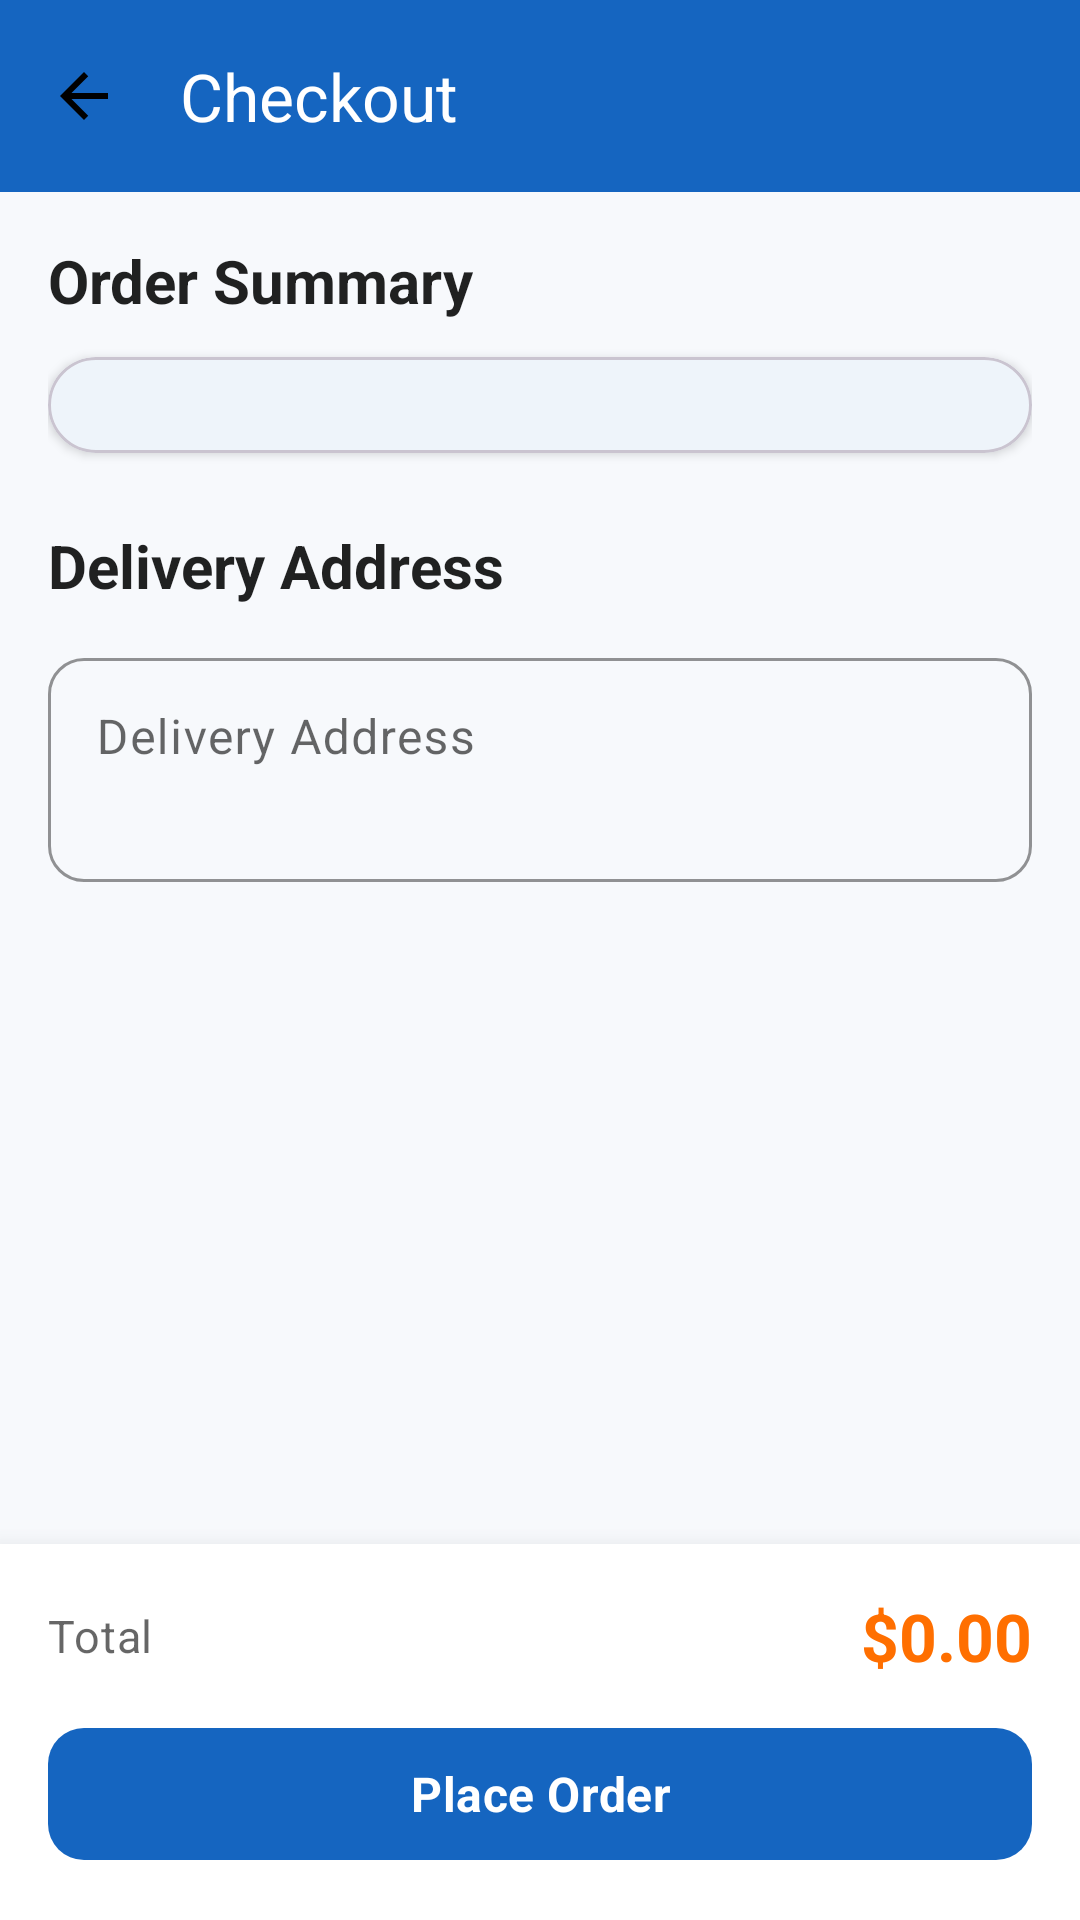

The Android layout XML behind this screen, and the referenced resources:
<!-- AndroidManifest.xml: application theme Theme.ShopLensAI -->
<!-- res/layout/activity_checkout.xml -->
<?xml version="1.0" encoding="utf-8"?>
<androidx.constraintlayout.widget.ConstraintLayout
    xmlns:android="http://schemas.android.com/apk/res/android"
    xmlns:app="http://schemas.android.com/apk/res-auto"
    android:layout_width="match_parent"
    android:layout_height="match_parent"
    android:fitsSystemWindows="true"
    android:background="@color/background">

    <com.google.android.material.appbar.MaterialToolbar
        android:id="@+id/toolbar"
        android:layout_width="match_parent"
        android:layout_height="?attr/actionBarSize"
        android:background="@color/primary"
        android:theme="@style/ThemeOverlay.Material3.Dark"
        app:layout_constraintTop_toTopOf="parent"
        app:navigationIcon="@drawable/ic_back"
        app:title="@string/checkout"
        app:titleTextColor="@color/white" />

    <androidx.core.widget.NestedScrollView
        android:id="@+id/scroll"
        android:layout_width="0dp"
        android:layout_height="0dp"
        app:layout_constraintBottom_toTopOf="@id/bottom_bar"
        app:layout_constraintEnd_toEndOf="parent"
        app:layout_constraintStart_toStartOf="parent"
        app:layout_constraintTop_toBottomOf="@id/toolbar">

        <LinearLayout
            android:layout_width="match_parent"
            android:layout_height="wrap_content"
            android:orientation="vertical"
            android:padding="@dimen/space_l">

            <TextView
                android:layout_width="wrap_content"
                android:layout_height="wrap_content"
                android:text="@string/order_summary"
                android:textAppearance="@style/Text.Title" />

            <com.google.android.material.card.MaterialCardView
                android:layout_width="match_parent"
                android:layout_height="wrap_content"
                android:layout_marginTop="@dimen/space_m"
                app:cardCornerRadius="@dimen/radius_l"
                app:cardElevation="@dimen/elevation_card">

                <androidx.recyclerview.widget.RecyclerView
                    android:id="@+id/rv_items"
                    android:layout_width="match_parent"
                    android:layout_height="wrap_content"
                    android:nestedScrollingEnabled="false"
                    android:padding="@dimen/space_l" />
            </com.google.android.material.card.MaterialCardView>

            <TextView
                android:layout_width="wrap_content"
                android:layout_height="wrap_content"
                android:layout_marginTop="@dimen/space_xl"
                android:text="@string/delivery_address"
                android:textAppearance="@style/Text.Title" />

            <com.google.android.material.textfield.TextInputLayout
                android:id="@+id/til_address"
                style="@style/Widget.ShopLens.TextInput"
                android:layout_width="match_parent"
                android:layout_height="wrap_content"
                android:layout_marginTop="@dimen/space_m"
                android:hint="@string/delivery_address">

                <com.google.android.material.textfield.TextInputEditText
                    android:id="@+id/et_address"
                    android:layout_width="match_parent"
                    android:layout_height="wrap_content"
                    android:gravity="top"
                    android:inputType="textMultiLine|textPostalAddress"
                    android:minLines="2" />
            </com.google.android.material.textfield.TextInputLayout>
        </LinearLayout>
    </androidx.core.widget.NestedScrollView>

    <LinearLayout
        android:id="@+id/bottom_bar"
        android:layout_width="match_parent"
        android:layout_height="wrap_content"
        android:background="@color/surface"
        android:elevation="12dp"
        android:orientation="vertical"
        android:padding="@dimen/space_l"
        app:layout_constraintBottom_toBottomOf="parent">

        <LinearLayout
            android:layout_width="match_parent"
            android:layout_height="wrap_content"
            android:gravity="center_vertical">

            <TextView
                android:layout_width="0dp"
                android:layout_height="wrap_content"
                android:layout_weight="1"
                android:text="@string/total"
                android:textAppearance="@style/Text.Body" />

            <TextView
                android:id="@+id/tv_total"
                android:layout_width="wrap_content"
                android:layout_height="wrap_content"
                android:text="$0.00"
                android:textColor="@color/secondary"
                android:textSize="22sp"
                android:textStyle="bold"
                android:fontFamily="monospace" />
        </LinearLayout>

        <com.google.android.material.button.MaterialButton
            android:id="@+id/btn_place_order"
            style="@style/Widget.ShopLens.Button"
            android:layout_width="match_parent"
            android:layout_height="wrap_content"
            android:layout_marginTop="@dimen/space_m"
            android:text="@string/place_order" />

        <ProgressBar
            android:id="@+id/progress"
            android:layout_width="wrap_content"
            android:layout_height="wrap_content"
            android:layout_gravity="center"
            android:layout_marginTop="@dimen/space_s"
            android:visibility="gone" />
    </LinearLayout>
</androidx.constraintlayout.widget.ConstraintLayout>
<!-- resources referenced by this layout -->
<resources>
  <color name="background">#F7F9FC</color>
  <color name="primary">#1565C0</color>
  <color name="secondary">#FF6F00</color>
  <color name="surface">#FFFFFF</color>
  <color name="white">#FFFFFF</color>
  <dimen name="elevation_card">2dp</dimen>
  <dimen name="radius_l">16dp</dimen>
  <dimen name="space_l">16dp</dimen>
  <dimen name="space_m">12dp</dimen>
  <dimen name="space_s">8dp</dimen>
  <dimen name="space_xl">24dp</dimen>
  <!-- drawable ic_back (drawable) -->
  <vector xmlns:android="http://schemas.android.com/apk/res/android"
      android:width="24dp" android:height="24dp" android:viewportWidth="24" android:viewportHeight="24"
      android:tint="#000000">
      <path android:fillColor="@android:color/white"
          android:pathData="M20,11H7.83l5.59,-5.59L12,4l-8,8 8,8 1.41,-1.41L7.83,13H20v-2z" />
  </vector>
  <string name="checkout">Checkout</string>
  <string name="delivery_address">Delivery Address</string>
  <string name="order_summary">Order Summary</string>
  <string name="place_order">Place Order</string>
  <string name="total">Total</string>
  <style name="Text.Body" parent="TextAppearance.Material3.BodyMedium">
          <item name="android:textColor">@color/text_secondary</item>
          <item name="android:textSize">@dimen/text_body</item>
      </style>
  <style name="Text.Title" parent="TextAppearance.Material3.TitleLarge">
          <item name="android:textColor">@color/text_primary</item>
          <item name="android:textSize">@dimen/text_title</item>
          <item name="android:textStyle">bold</item>
      </style>
  <style name="Widget.ShopLens.Button" parent="Widget.Material3.Button">
          <item name="android:minHeight">@dimen/button_height</item>
          <item name="cornerRadius">@dimen/radius_m</item>
          <item name="android:textSize">16sp</item>
          <item name="android:textAllCaps">false</item>
          <item name="android:letterSpacing">0.01</item>
          <item name="android:textStyle">bold</item>
      </style>
  <style name="Widget.ShopLens.TextInput" parent="Widget.Material3.TextInputLayout.OutlinedBox">
          <item name="boxCornerRadiusTopStart">@dimen/radius_m</item>
          <item name="boxCornerRadiusTopEnd">@dimen/radius_m</item>
          <item name="boxCornerRadiusBottomStart">@dimen/radius_m</item>
          <item name="boxCornerRadiusBottomEnd">@dimen/radius_m</item>
          <item name="boxStrokeColor">@color/primary</item>
      </style>
  <color name="text_secondary">#99000000</color>
  <dimen name="text_body">15sp</dimen>
  <color name="text_primary">#DE000000</color>
  <dimen name="text_title">20sp</dimen>
  <dimen name="button_height">52dp</dimen>
  <dimen name="radius_m">12dp</dimen>
  <color name="primary_dark">#0D47A1</color>
  <color name="on_primary">#FFFFFF</color>
  <color name="primary_container">#E3F0FF</color>
  <color name="on_primary_container">#0A2E5C</color>
  <color name="on_secondary">#FFFFFF</color>
  <color name="secondary_container">#FFEAD6</color>
  <color name="on_secondary_container">#522300</color>
  <color name="surface_variant">#F4F6F9</color>
  <color name="outline">#D8DEE6</color>
  <color name="error">#D32F2F</color>
</resources>
